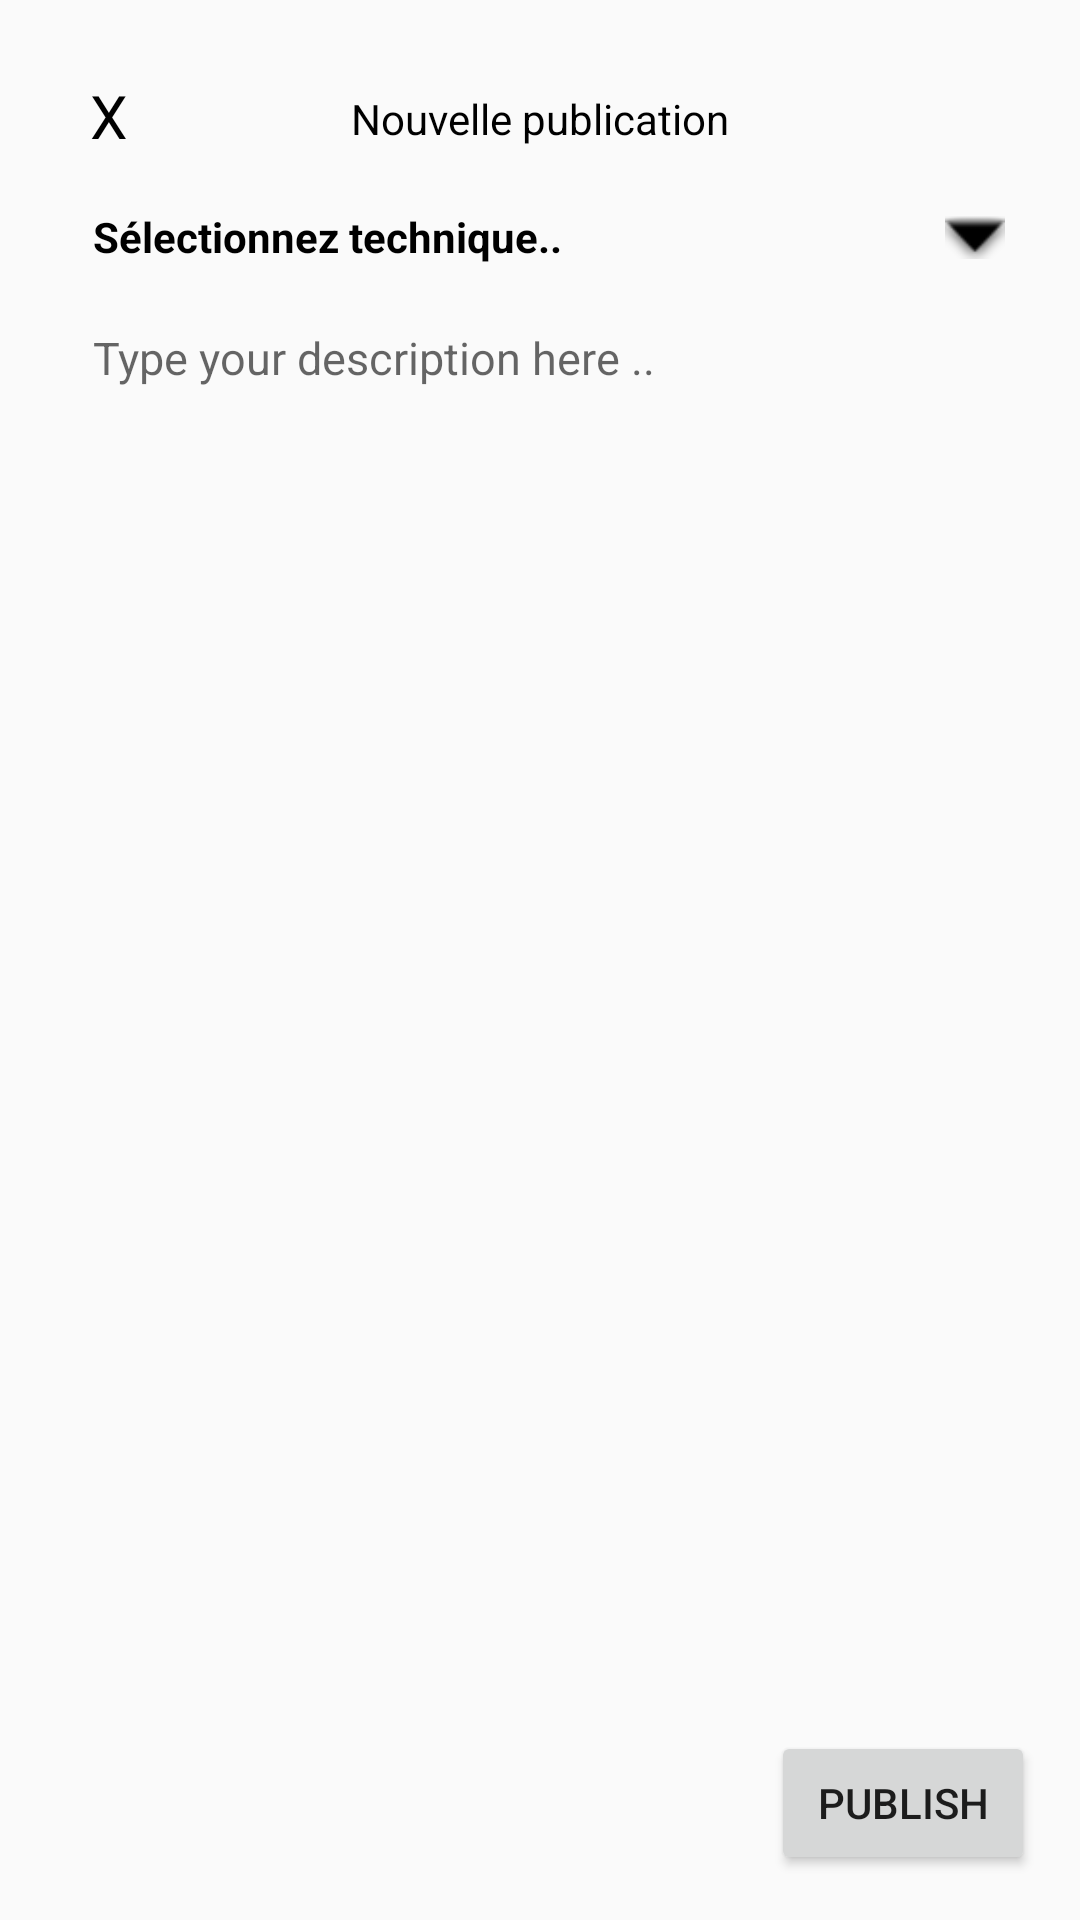

Write the Android layout XML for this screen, with the resource values it uses.
<!-- AndroidManifest.xml: application theme AppTheme -->
<!-- res/layout/new_actualite_post_layout.xml -->
<?xml version="1.0" encoding="utf-8"?>
<androidx.coordinatorlayout.widget.CoordinatorLayout xmlns:android="http://schemas.android.com/apk/res/android"
    xmlns:app="http://schemas.android.com/apk/res-auto"
    xmlns:tools="http://schemas.android.com/tools"
    android:layout_width="match_parent"
    android:layout_height="match_parent">
<RelativeLayout
    android:orientation="vertical" android:layout_width="match_parent"
    android:layout_height="match_parent"
    android:padding="15dp">

    <TextView
        android:id="@+id/close"
        android:layout_width="wrap_content"
        android:layout_height="wrap_content"
        android:layout_marginStart="15dp"
        android:layout_marginTop="10dp"
        android:text="X"
        android:textColor="@color/black"
        android:textSize="20dp" />

    <TextView
        android:id="@+id/title"
        android:layout_width="wrap_content"
        android:layout_height="wrap_content"
        android:layout_alignParentTop="true"
        android:layout_centerInParent="true"
        android:layout_marginStart="15dp"
        android:layout_marginTop="15dp"
        android:text="Nouvelle publication"
        android:textColor="@color/black"
        android:textSize="14dp" />


    <RelativeLayout
        android:id="@+id/spinner"
        android:layout_width="match_parent"
        android:layout_height="wrap_content"
        android:layout_marginTop="20dp"
        android:layout_below="@+id/title"
      >

        <TextView
            android:id="@+id/spinner_text"
            android:layout_width="wrap_content"
            android:layout_height="wrap_content"
            android:layout_alignParentStart="true"
            android:layout_centerInParent="true"
            android:layout_marginStart="16dp"
            android:text="Sélectionnez technique.."
            android:textColor="@color/black"
            android:textSize="14sp"
            android:textStyle="bold" />
        <ImageView
            android:layout_width="20dp"
            android:layout_height="20dp"
            android:layout_alignParentEnd="true"
            android:tint="@color/black"
            android:layout_marginEnd="10dp"
            android:src="@android:drawable/arrow_down_float"/>


    </RelativeLayout>
    <ScrollView
        android:layout_width="match_parent"
        android:layout_height="wrap_content"
        android:layout_marginTop="20dp"
        android:layout_below="@+id/spinner">
    <RelativeLayout
        android:layout_width="match_parent"
        android:layout_height="wrap_content"
        >

<EditText
    android:layout_width="match_parent"
    android:layout_height="wrap_content"
    android:id="@+id/post_description"
    android:layout_marginStart="16dp"
    android:textSize="15dp"
    android:hint="Type your description here .."
    android:background="@android:color/transparent"
    />

        <RelativeLayout
            android:layout_width="match_parent"
            android:layout_height="wrap_content"
            android:layout_marginTop="10dp"
            android:layout_below="@+id/post_description">
            <ImageView
                android:id="@+id/mainimg"

                android:layout_width="match_parent"
                android:layout_height="wrap_content"

                />
            <TextView
                android:id="@+id/remove_img"
                android:visibility="gone"
                android:layout_width="20dp"
                android:layout_height="20dp"

                android:background="@color/black"

                android:text=" X "
                android:textColor="@color/colorPrimary"
                />

        </RelativeLayout>


    </RelativeLayout>
    </ScrollView>
    <ImageView
        android:id="@+id/choose_picture"
        android:layout_width="50dp"
        android:layout_height="50dp"
        android:src="@drawable/imageicon"

       android:layout_alignParentBottom="true"/>
    <FrameLayout
        android:layout_width="wrap_content"
        android:layout_height="wrap_content"
        android:layout_alignParentBottom="true"
        android:layout_alignParentEnd="true">


        <Button
            android:id="@+id/publish"
            android:layout_width="wrap_content"
            android:layout_height="wrap_content"
            android:text="Publish" />

        <ProgressBar
            android:id="@+id/new_post_progress"
            android:layout_width="match_parent"
            android:layout_height="match_parent"
            android:visibility="gone"
            android:layout_gravity="center"
            android:indeterminate="true"
            android:indeterminateTintMode="src_atop"
            android:indeterminateTint="@color/colorPrimary"/>

    </FrameLayout>


</RelativeLayout>
<include layout="@layout/success_layout" />
    <include layout="@layout/fail_layout" />
</androidx.coordinatorlayout.widget.CoordinatorLayout>
<!-- res/layout/success_layout.xml (included above) -->
<?xml version="1.0" encoding="utf-8"?>
<LinearLayout xmlns:android="http://schemas.android.com/apk/res/android"
    xmlns:app="http://schemas.android.com/apk/res-auto"
    android:id="@+id/succ_sheet"
    android:layout_width="match_parent"
    android:layout_height="150dp"
    android:background="#fff"
    android:orientation="vertical"
    app:behavior_hideable="true"

    app:behavior_peekHeight="0dp"
    app:layout_behavior="@string/bottom_sheet_behavior">


    <ImageView
        android:layout_width="match_parent"
        android:layout_height="5dp"
        android:src="@drawable/line" />

    <TextView
        android:layout_marginLeft="15dp"
        android:layout_width="wrap_content"
        android:layout_height="wrap_content"

        android:layout_marginTop="16dp"
        android:text="Publication ajoutée "
        android:textColor="@color/TextColor"
        android:textStyle="bold" />

    <TextView
        android:layout_marginLeft="15dp"
        android:layout_width="wrap_content"
        android:layout_height="wrap_content"
        android:text="Votre publication sera bientôt traité par un administrateur." />

</LinearLayout>
<!-- res/layout/fail_layout.xml (included above) -->
<?xml version="1.0" encoding="utf-8"?>
<LinearLayout xmlns:android="http://schemas.android.com/apk/res/android"
    xmlns:app="http://schemas.android.com/apk/res-auto"
    android:id="@+id/fail_sheet"
    android:layout_width="match_parent"
    android:layout_height="150dp"
    android:background="#fff"
    android:orientation="vertical"
    app:behavior_hideable="true"

    app:behavior_peekHeight="0dp"
    app:layout_behavior="@string/bottom_sheet_behavior">


    <ImageView
        android:layout_width="match_parent"
        android:layout_height="5dp"
        android:src="@drawable/line" />

    <TextView
        android:layout_marginLeft="15dp"
        android:layout_width="wrap_content"
        android:layout_height="wrap_content"

        android:layout_marginTop="16dp"
        android:text="Erreur "
        android:textColor="@color/TextColor"
        android:textStyle="bold" />

    <TextView
        android:layout_marginLeft="15dp"
        android:layout_width="wrap_content"
        android:layout_height="wrap_content"
        android:text="Un probléme est survenue , veuillez réessayer." />

</LinearLayout>
<!-- resources referenced by this layout -->
<resources>
  <color name="TextColor">#F1B497</color>
  <color name="black">#000000</color>
  <color name="colorPrimary">#F1B497</color>
  <!-- drawable line: png bitmap (drawable, 485 bytes) -->
  <style name="AppTheme" parent="Theme.AppCompat.Light.DarkActionBar">
          
          <item name="colorPrimary">@color/colorPrimary</item>
          <item name="colorPrimaryDark">@color/colorPrimaryDark</item>
          <item name="colorAccent">@color/colorAccent</item>
          <item name="android:windowLightStatusBar">true</item>
  
  
          <item name="windowNoTitle">true</item>
          <item name="windowActionBar">false</item>
      </style>
  <color name="colorPrimaryDark">#F1B497</color>
  <color name="colorAccent">#D81B60</color>
</resources>
